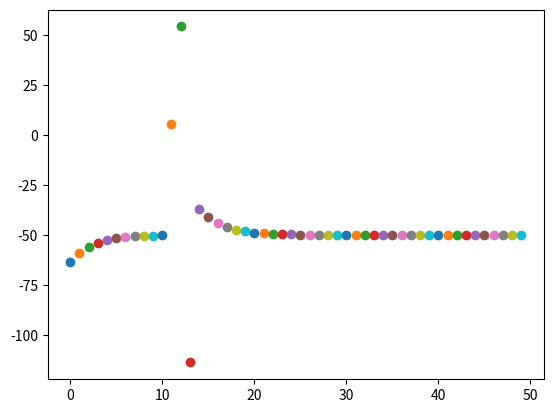

The matplotlib source for this figure:
import numpy as np
import math
import matplotlib.pyplot as plt

class Model():
    # membrane capacitance
    # UNITS: uF/cm^2
    C_m = 0.9

    # max conducatance  
    # UNIT: mS/cm^2
    g_na_max = 120
    g_k_max = 36
    g_l_max = 0.3

    # nernst potential
    # UNITS: mV
    E_na = 55
    E_k = -75
    E_l = -50

    # initial conditions at t=0
    # UNITS: mV, mS
    V = -70
    t_start = 0
    t_final = 50
    delta_t = 1

    # transition rates for activation and inactivation of potassium and sodium channels
    # represented as functions of voltage
    def alpha_n(self, V):
        return (0.01 * (10 - V)) / (math.exp((10 - V) / 10) - 1)
    
    def beta_n(self, V):
        return 0.125 * math.exp(-V / 80)

    def alpha_m(self, V):
        return (0.1 * (25 - V))  / (math.exp((25 - V) / 10) - 1)
    
    def beta_m(self, V):
        return 4 * math.exp(-V / 18)
    
    def alpha_h(self, V):
        return 0.07 * math.exp(-V / 20) 
    
    def beta_h(self, V):
        return 1 / (math.exp((30 - V) / 10) + 1)

    
    # steady state solutions for transition rates 
    def n_inf(self, V):
        return (self.alpha_n(V)) / (self.alpha_n(V) + self.beta_n(V))

    def m_inf(self, V):
        return (self.alpha_m(V)) / (self.alpha_m(V) + self.beta_m(V))
    
    def h_inf(self, V):
        return (self.alpha_h(V)) / (self.alpha_h(V) + self.beta_h(V))

    
    # time constants 
    def tao_n(self, V):
        return 1 / (self.alpha_n(V) + self.beta_n(V))

    def tao_m(self, V):
        return 1 / (self.alpha_m(V) + self.beta_m(V))
    
    def tao_h(self, V):
        return 1 / (self.alpha_h(V) + self.beta_h(V))


    # calculating the next state
    def calculate_next_state(self, previous_state, transition_rate_step):
        return previous_state + transition_rate_step * self.delta_t


    # change in transition rate over change in time
    def dndt(self, V, n):
        return (self.alpha_n(V) * (1.0 - n)) - (self.beta_n(V) * n)

    def dmdt(self, V, m):
        return (self.alpha_m(V) * (1.0 - m)) - (self.beta_m(V) * m)

    def dhdt(self, V, h):
        return (self.alpha_h(V) * (1.0 - h)) - (self.beta_h(V) * h)


    # conductance through each channel
    def g_na(self, m, h):
        return self.g_na_max * m ** 3 * h

    def g_k(self, n):
        return self.g_k_max * n ** 4

    def g_l(self):
        return self.g_l_max


    # current 
    def i_na(self, V, m, h):
        return self.g_na(m, h) * (V - self.E_na)

    def i_k(self, V, n):
        return self.g_k(n) * (V - self.E_k)

    def i_l(self, V):
        return self.g_l() * (V - self.E_l)

    def i_tot(self, i_na, i_k, i_l):
        return i_na + i_k + i_l


    def main(self):
        V = -70
        data = np.zeros((self.t_final + 1))
        data[0] = V

        for t in range(self.t_final):
            # set input current
            # UNITS: uA/cm^2
            if t > 10 and t < 15:
                I_input = 50
            else:
                I_input = 0
            
            n = 0
            m = 0
            h = 0

            n = self.calculate_next_state(n, self.dndt(V, n))
            m = self.calculate_next_state(m, self.dmdt(V, m))
            h = self.calculate_next_state(h, self.dhdt(V, h))

            print(self.dndt(V, n), self.dmdt(V, m), self.dhdt(V, h))
            i_tot = self.i_tot(self.i_na(V, m, h), self.i_k(V, n), self.i_l(V))
            dv_dt = (I_input - i_tot)/ self.C_m

            V = self.calculate_next_state(V, dv_dt)    
            data[t + 1] = V
            plt.scatter(t, V)
            #plt.plot(data)
            plt.pause(0.05)
        plt.show()


if __name__ == '__main__':
    model = Model()
    model.main()